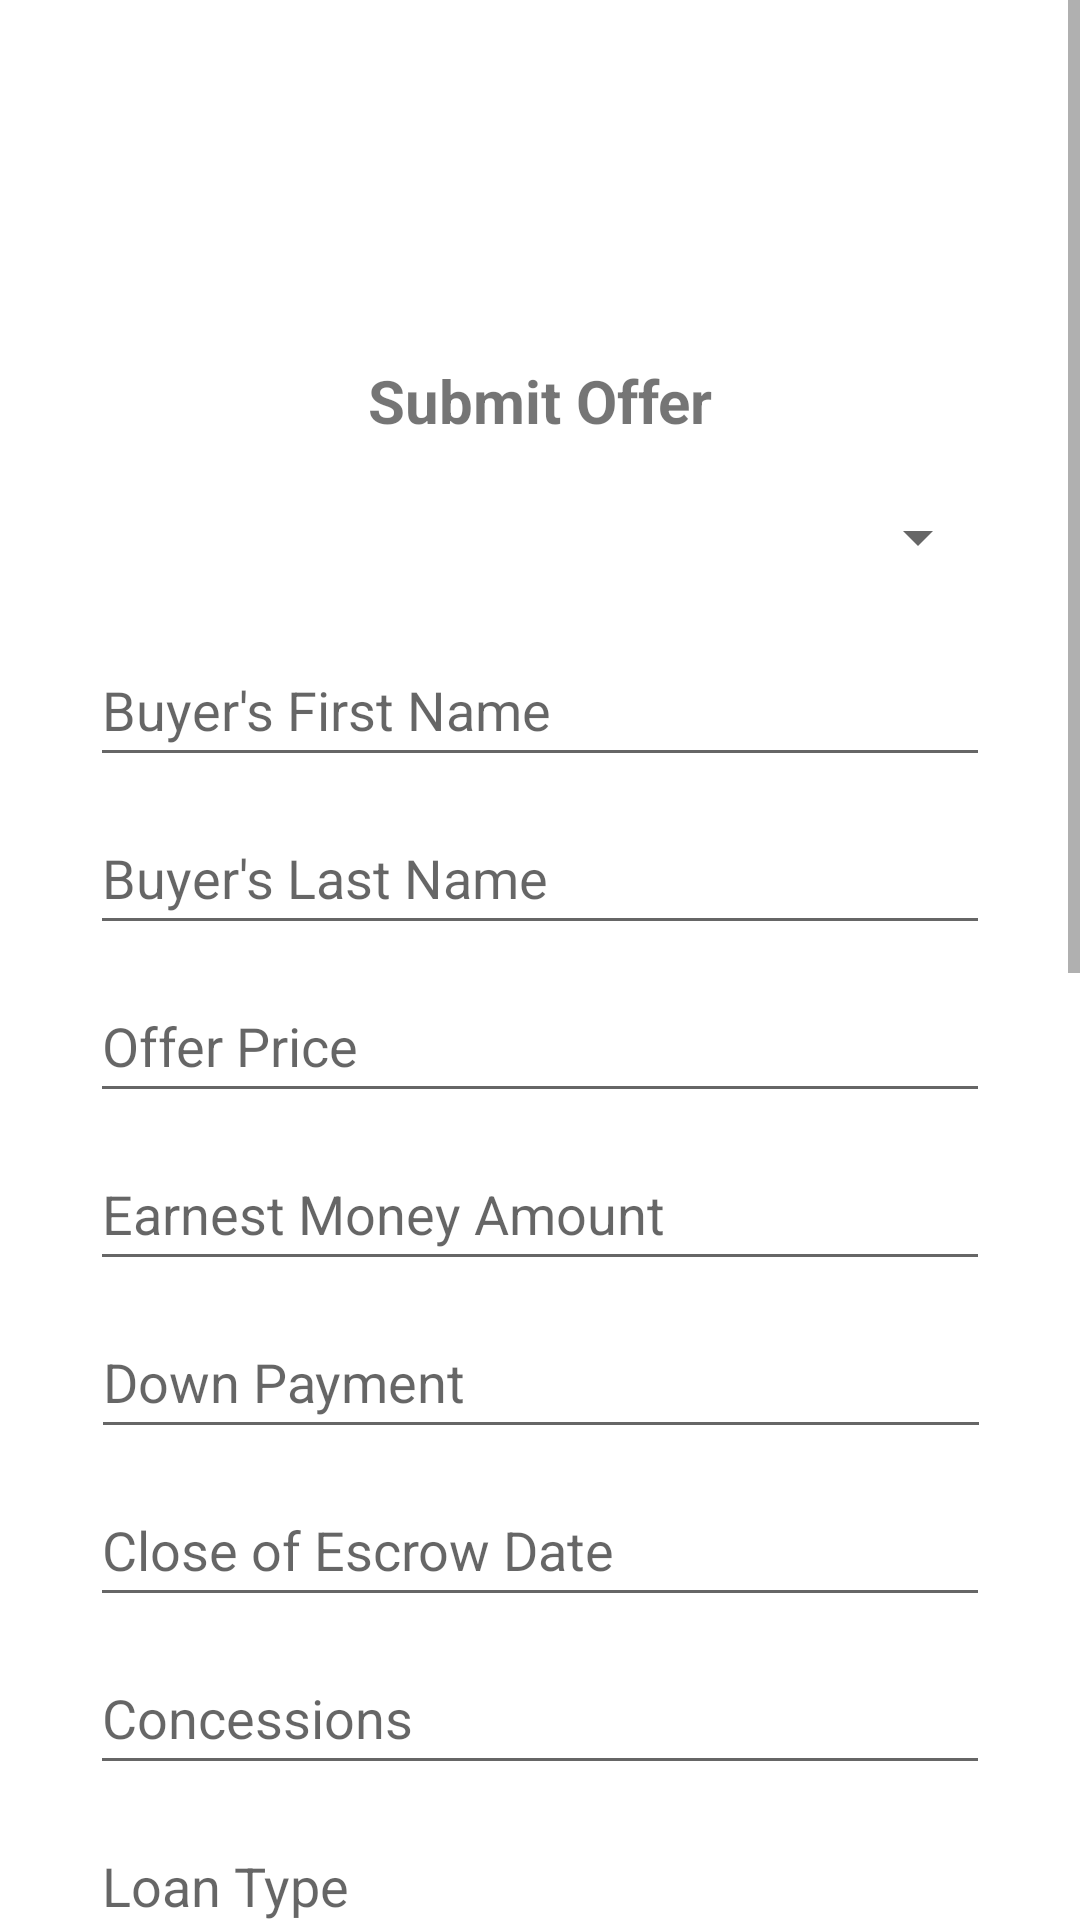

Android layout source for this screen:
<!-- AndroidManifest.xml: application theme Theme.Realofferhubmobile -->
<!-- res/layout/activity_offer_form.xml -->
<?xml version="1.0" encoding="utf-8"?>
<ScrollView xmlns:android="http://schemas.android.com/apk/res/android"
    xmlns:app="http://schemas.android.com/apk/res-auto"
    xmlns:tools="http://schemas.android.com/tools"
    android:layout_width="match_parent"
    android:layout_height="match_parent"
    android:orientation="vertical">

<androidx.constraintlayout.widget.ConstraintLayout
    android:layout_width="match_parent"
    android:layout_height="match_parent"
    tools:context=".activities.OfferFormActivity">

    <EditText
        android:id="@+id/offerFormNumberEarnestMoneyAmount"
        android:layout_width="300dp"
        android:layout_height="48dp"
        android:layout_marginTop="8dp"
        android:ems="10"
        android:hint="Earnest Money Amount"
        android:inputType="number"
        app:layout_constraintEnd_toEndOf="parent"
        app:layout_constraintStart_toStartOf="parent"
        app:layout_constraintTop_toBottomOf="@+id/OfferFormNumberOfferPrice" />

    <EditText
        android:id="@+id/OfferFormNumberDownPayment"
        android:layout_width="300dp"
        android:layout_height="48dp"
        android:layout_marginTop="8dp"
        android:ems="10"
        android:hint="Down Payment"
        android:inputType="number"
        app:layout_constraintEnd_toEndOf="parent"
        app:layout_constraintHorizontal_bias="0.504"
        app:layout_constraintStart_toStartOf="parent"
        app:layout_constraintTop_toBottomOf="@+id/offerFormNumberEarnestMoneyAmount" />

    <EditText
        android:id="@+id/OfferFormTextEditBuyersLastName"
        android:layout_width="300dp"
        android:layout_height="48dp"
        android:layout_marginTop="8dp"
        android:ems="10"
        android:hint="Buyer's Last Name"
        android:inputType="textPersonName"
        app:layout_constraintEnd_toEndOf="parent"
        app:layout_constraintStart_toStartOf="parent"
        app:layout_constraintTop_toBottomOf="@+id/editTextTextPersonName2" />

    <TextView
        android:id="@+id/OfferFormTextViewSubmitOffer"
        android:layout_width="wrap_content"
        android:layout_height="wrap_content"
        android:layout_marginTop="120dp"
        android:text="Submit Offer"
        android:textSize="20sp"
        android:textStyle="bold"
        app:layout_constraintEnd_toEndOf="parent"
        app:layout_constraintStart_toStartOf="parent"
        app:layout_constraintTop_toTopOf="parent" />

    <Spinner
        android:id="@+id/OfferFormSpinnerPropertyAddress"
        android:layout_width="300dp"
        android:layout_height="48dp"
        android:layout_marginTop="8dp"
        app:layout_constraintEnd_toEndOf="parent"
        app:layout_constraintStart_toStartOf="parent"
        app:layout_constraintTop_toBottomOf="@+id/OfferFormTextViewSubmitOffer" />

    <EditText
        android:id="@+id/editTextTextPersonName2"
        android:layout_width="300dp"
        android:layout_height="48dp"
        android:layout_marginTop="8dp"
        android:ems="10"
        android:hint="Buyer's First Name"
        android:inputType="textPersonName"
        app:layout_constraintEnd_toEndOf="parent"
        app:layout_constraintStart_toStartOf="parent"
        app:layout_constraintTop_toBottomOf="@+id/OfferFormSpinnerPropertyAddress" />

    <EditText
        android:id="@+id/OfferFormNumberOfferPrice"
        android:layout_width="300dp"
        android:layout_height="48dp"
        android:layout_marginTop="8dp"
        android:ems="10"
        android:hint="Offer Price"
        android:inputType="number"
        app:layout_constraintEnd_toEndOf="parent"
        app:layout_constraintStart_toStartOf="parent"
        app:layout_constraintTop_toBottomOf="@+id/OfferFormTextEditBuyersLastName" />

    <EditText
        android:id="@+id/OfferFormDateCloseOfEscrowDate"
        android:layout_width="300dp"
        android:layout_height="48dp"
        android:layout_marginTop="8dp"
        android:ems="10"
        android:hint="Close of Escrow Date"
        android:inputType="date"
        app:layout_constraintEnd_toEndOf="parent"
        app:layout_constraintStart_toStartOf="parent"
        app:layout_constraintTop_toBottomOf="@+id/OfferFormNumberDownPayment" />

    <EditText
        android:id="@+id/OfferFormTextEditConcessions"
        android:layout_width="300dp"
        android:layout_height="48dp"
        android:layout_marginTop="8dp"
        android:ems="10"
        android:hint="Concessions"
        android:inputType="textPersonName"
        app:layout_constraintEnd_toEndOf="parent"
        app:layout_constraintStart_toStartOf="parent"
        app:layout_constraintTop_toBottomOf="@+id/OfferFormDateCloseOfEscrowDate" />

    <EditText
        android:id="@+id/OfferFormTextEditLoanType"
        android:layout_width="300dp"
        android:layout_height="48dp"
        android:layout_marginTop="8dp"
        android:ems="10"
        android:hint="Loan Type"
        android:inputType="textPersonName"
        app:layout_constraintEnd_toEndOf="parent"
        app:layout_constraintStart_toStartOf="parent"
        app:layout_constraintTop_toBottomOf="@+id/OfferFormTextEditConcessions" />

    <CheckBox
        android:id="@+id/OfferFormCheckBoxContingentBuyer"
        android:layout_width="wrap_content"
        android:layout_height="48dp"
        android:layout_marginStart="76dp"
        android:layout_marginTop="8dp"
        android:text="Contingent Buyer?"
        app:layout_constraintEnd_toStartOf="@+id/OfferFormCheckBoxEscalationClause"
        app:layout_constraintStart_toStartOf="parent"
        app:layout_constraintTop_toBottomOf="@+id/OfferFormTextEditLoanType" />

    <EditText
        android:id="@+id/OfferFormTextEditPersonalPropertyRequested"
        android:layout_width="300dp"
        android:layout_height="48dp"
        android:layout_marginTop="8dp"
        android:ems="10"
        android:hint="Person Property Requested"
        android:inputType="textPersonName"
        app:layout_constraintEnd_toEndOf="parent"
        app:layout_constraintStart_toStartOf="parent"
        app:layout_constraintTop_toBottomOf="@+id/OfferFormCheckBoxContingentBuyer" />

    <EditText
        android:id="@+id/OfferFormTextEditHoa"
        android:layout_width="300dp"
        android:layout_height="48dp"
        android:layout_marginTop="8dp"
        android:ems="10"
        android:hint="HOA"
        android:inputType="textPersonName"
        app:layout_constraintEnd_toEndOf="parent"
        app:layout_constraintStart_toStartOf="parent"
        app:layout_constraintTop_toBottomOf="@+id/OfferFormTextEditPersonalPropertyRequested" />

    <EditText
        android:id="@+id/OfferFormTextEditHomeWarranty"
        android:layout_width="300dp"
        android:layout_height="48dp"
        android:layout_marginTop="8dp"
        android:ems="10"
        android:hint="Home Warranty"
        android:inputType="textPersonName"
        app:layout_constraintEnd_toEndOf="parent"
        app:layout_constraintStart_toStartOf="parent"
        app:layout_constraintTop_toBottomOf="@+id/OfferFormTextEditHoa" />

    <EditText
        android:id="@+id/OfferFormTextEditInspectionPeriod"
        android:layout_width="300dp"
        android:layout_height="48dp"
        android:layout_marginTop="8dp"
        android:ems="10"
        android:hint="Inspection Period"
        android:inputType="textPersonName"
        app:layout_constraintEnd_toEndOf="parent"
        app:layout_constraintStart_toStartOf="parent"
        app:layout_constraintTop_toBottomOf="@+id/OfferFormTextEditHomeWarranty" />

    <CheckBox
        android:id="@+id/OfferFormCheckBoxEscalationClause"
        android:layout_width="wrap_content"
        android:layout_height="48dp"
        android:layout_marginEnd="76dp"
        android:text="Escalation Clause?"
        app:layout_constraintEnd_toEndOf="parent"
        app:layout_constraintStart_toEndOf="@+id/OfferFormCheckBoxContingentBuyer"
        app:layout_constraintTop_toTopOf="@+id/OfferFormCheckBoxContingentBuyer" />

    <EditText
        android:id="@+id/OfferFormDateResponseDate"
        android:layout_width="300dp"
        android:layout_height="48dp"
        android:layout_marginTop="8dp"
        android:ems="10"
        android:hint="Response Date"
        android:inputType="date"
        app:layout_constraintEnd_toEndOf="parent"
        app:layout_constraintStart_toStartOf="parent"
        app:layout_constraintTop_toBottomOf="@+id/OfferFormTextEditInspectionPeriod" />

    <EditText
        android:id="@+id/OfferFormTimeReponseTime"
        android:layout_width="300dp"
        android:layout_height="48dp"
        android:layout_marginTop="8dp"
        android:ems="10"
        android:hint="Response Time"
        android:inputType="time"
        app:layout_constraintEnd_toEndOf="parent"
        app:layout_constraintStart_toStartOf="parent"
        app:layout_constraintTop_toBottomOf="@+id/OfferFormDateResponseDate" />

    <EditText
        android:id="@+id/OfferFormMultilineTextAdditionalTerms"
        android:layout_width="300dp"
        android:layout_height="100dp"
        android:layout_marginTop="8dp"
        android:ems="10"
        android:gravity="start|top"
        android:hint="Additional Terms / Comments"
        android:inputType="textMultiLine"
        app:layout_constraintEnd_toEndOf="parent"
        app:layout_constraintStart_toStartOf="parent"
        app:layout_constraintTop_toBottomOf="@+id/OfferFormTimeReponseTime" />

    <Button
        android:id="@+id/OfferFormBtnSubmitOffer"
        android:layout_width="300dp"
        android:layout_height="48dp"
        android:layout_marginTop="32dp"
        android:layout_marginBottom="32dp"
        android:paddingBottom="8dp"
        android:text="Submit Offer"
        android:backgroundTint="#00B5F8"
        app:layout_constraintBottom_toBottomOf="parent"
        app:layout_constraintEnd_toEndOf="parent"
        app:layout_constraintStart_toStartOf="parent"
        app:layout_constraintTop_toBottomOf="@+id/OfferFormMultilineTextAdditionalTerms" />

</androidx.constraintlayout.widget.ConstraintLayout>

</ScrollView>
<!-- resources referenced by this layout -->
<resources>
  <style name="Theme.Realofferhubmobile" parent="Theme.MaterialComponents.DayNight.NoActionBar">
          
          <item name="colorPrimary">@color/purple_500</item>
          <item name="colorPrimaryVariant">@color/purple_700</item>
          <item name="colorOnPrimary">@color/white</item>
          
          <item name="colorSecondary">@color/teal_200</item>
          <item name="colorSecondaryVariant">@color/teal_700</item>
          <item name="colorOnSecondary">@color/black</item>
          
          <item name="android:statusBarColor">?attr/colorPrimaryVariant</item>
          
      </style>
  <color name="purple_500">#00B5F8</color>
  <color name="purple_700">#00B5F8</color>
  <color name="white">#FFFFFFFF</color>
  <color name="teal_200">#FF03DAC5</color>
  <color name="teal_700">#FF018786</color>
  <color name="black">#FF000000</color>
</resources>
